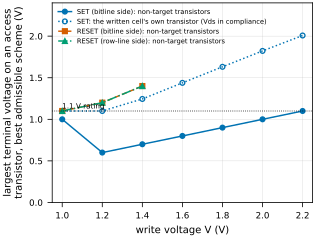

Source data for this figure (header and first rows):
phase, orientation, v, bl_nontarget, rl_unselected, wl_unselected, stress_others_v, stress_target_v, disturb_v
set, bl, 1.0, V, V/2, 0, 1.0, 1.1, 1.051228100013013e-06
set, bl, 1.2, V/2, 0, 0, 0.6, 1.1, 0.02209
set, bl, 1.4, V/2, 0, 0, 0.7, 1.245, 0.001166
set, bl, 1.6, V/2, 0, 0, 0.8, 1.438, 4.935064000011202e-05
set, bl, 1.8, V/2, 0, 0, 0.9, 1.631, 2.153342845124e-06
set, bl, 2.0, V/2, 0, 0, 1.0, 1.822, 2.577639500822e-06
set, bl, 2.2, V/2, V/2, 0, 1.1, 2.008, 3.0898780001287207e-06
reset, bl, 1.0, 0, V/2, 0, 1.1, 0.9964, 1.051228100013013e-06
reset, bl, 1.2, 0, V/2, 0, 1.2, 1.092, 1.2583316000291944e-06
reset, bl, 1.4, 0, V/2, 0, 1.4, 1.288, 1.5057912999827394e-06
reset, rl, 1.0, 0, V/2, 0, 1.1, 1.1, 1.049004174987e-06
reset, rl, 1.2, 0, V/2, 0, 1.2, 1.1, 1.25609130373e-06
reset, rl, 1.4, 0, V/2, 0, 1.4, 1.245, 1.6232026999851712e-05
